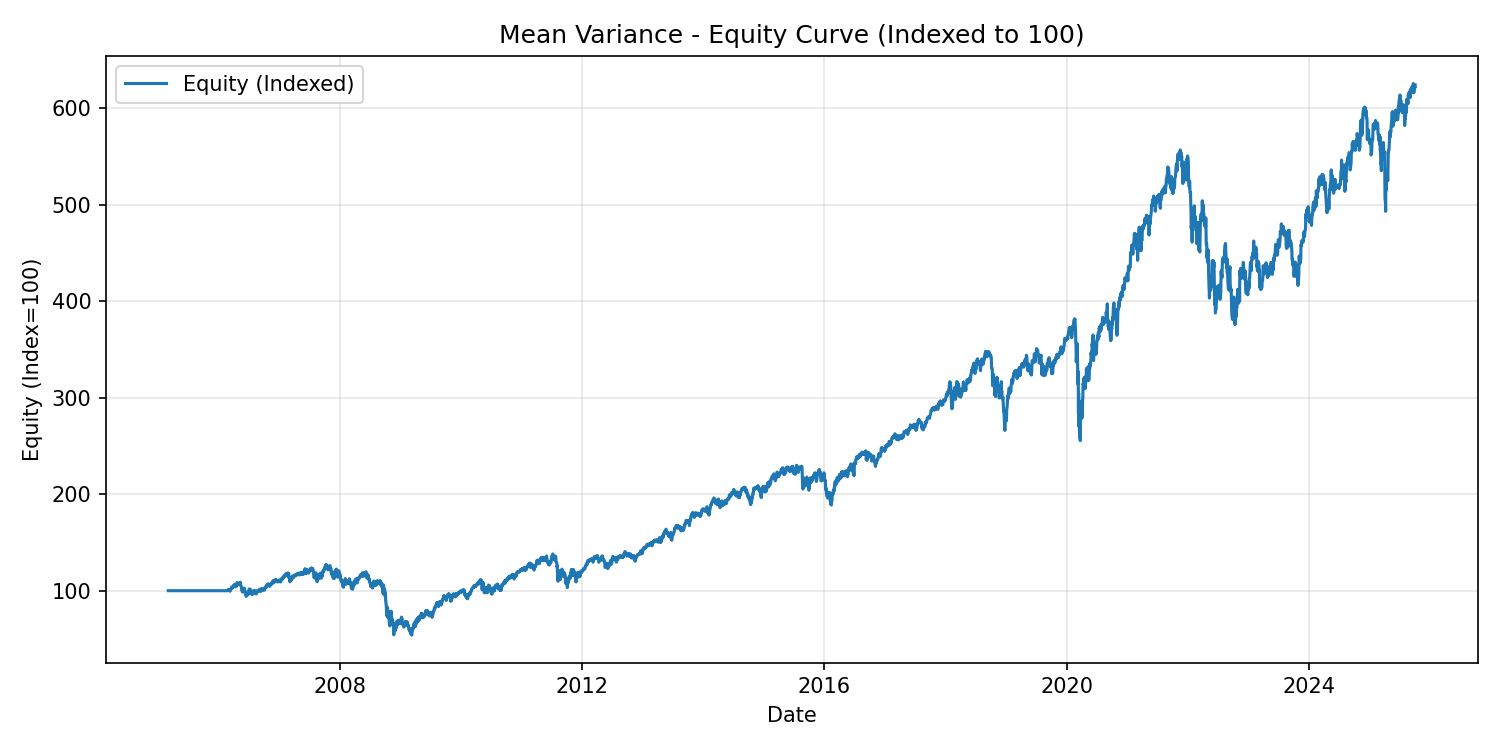

The file beside this chart, header and first rows:
date, equity
2005-03-01, 100000
2005-03-02, 100000
2005-03-03, 100000
2005-03-04, 100000
2005-03-07, 100000
2005-03-08, 100000
2005-03-09, 100000
2005-03-10, 100000
2005-03-11, 100000
2005-03-14, 100000
2005-03-15, 100000
2005-03-16, 100000
2005-03-17, 100000
2005-03-18, 100000
2005-03-21, 100000
2005-03-22, 100000
2005-03-23, 100000
2005-03-24, 100000
2005-03-28, 100000
2005-03-29, 100000
2005-03-30, 100000
2005-03-31, 100000
2005-04-01, 100000
2005-04-04, 100000
2005-04-05, 100000
2005-04-06, 100000
2005-04-07, 100000
2005-04-08, 100000
2005-04-11, 100000
2005-04-12, 100000
2005-04-13, 100000
2005-04-14, 100000
2005-04-15, 100000
2005-04-18, 100000
2005-04-19, 100000
2005-04-20, 100000
2005-04-21, 100000
2005-04-22, 100000
2005-04-25, 100000
2005-04-26, 100000
2005-04-27, 100000
2005-04-28, 100000
2005-04-29, 100000
2005-05-02, 100000
2005-05-03, 100000
2005-05-04, 100000
2005-05-05, 100000
2005-05-06, 100000
2005-05-09, 100000
2005-05-10, 100000
2005-05-11, 100000
2005-05-12, 100000
2005-05-13, 100000
2005-05-16, 100000
2005-05-17, 100000
2005-05-18, 100000
2005-05-19, 100000
2005-05-20, 100000
2005-05-23, 100000
2005-05-24, 100000
... 5,238 more rows
